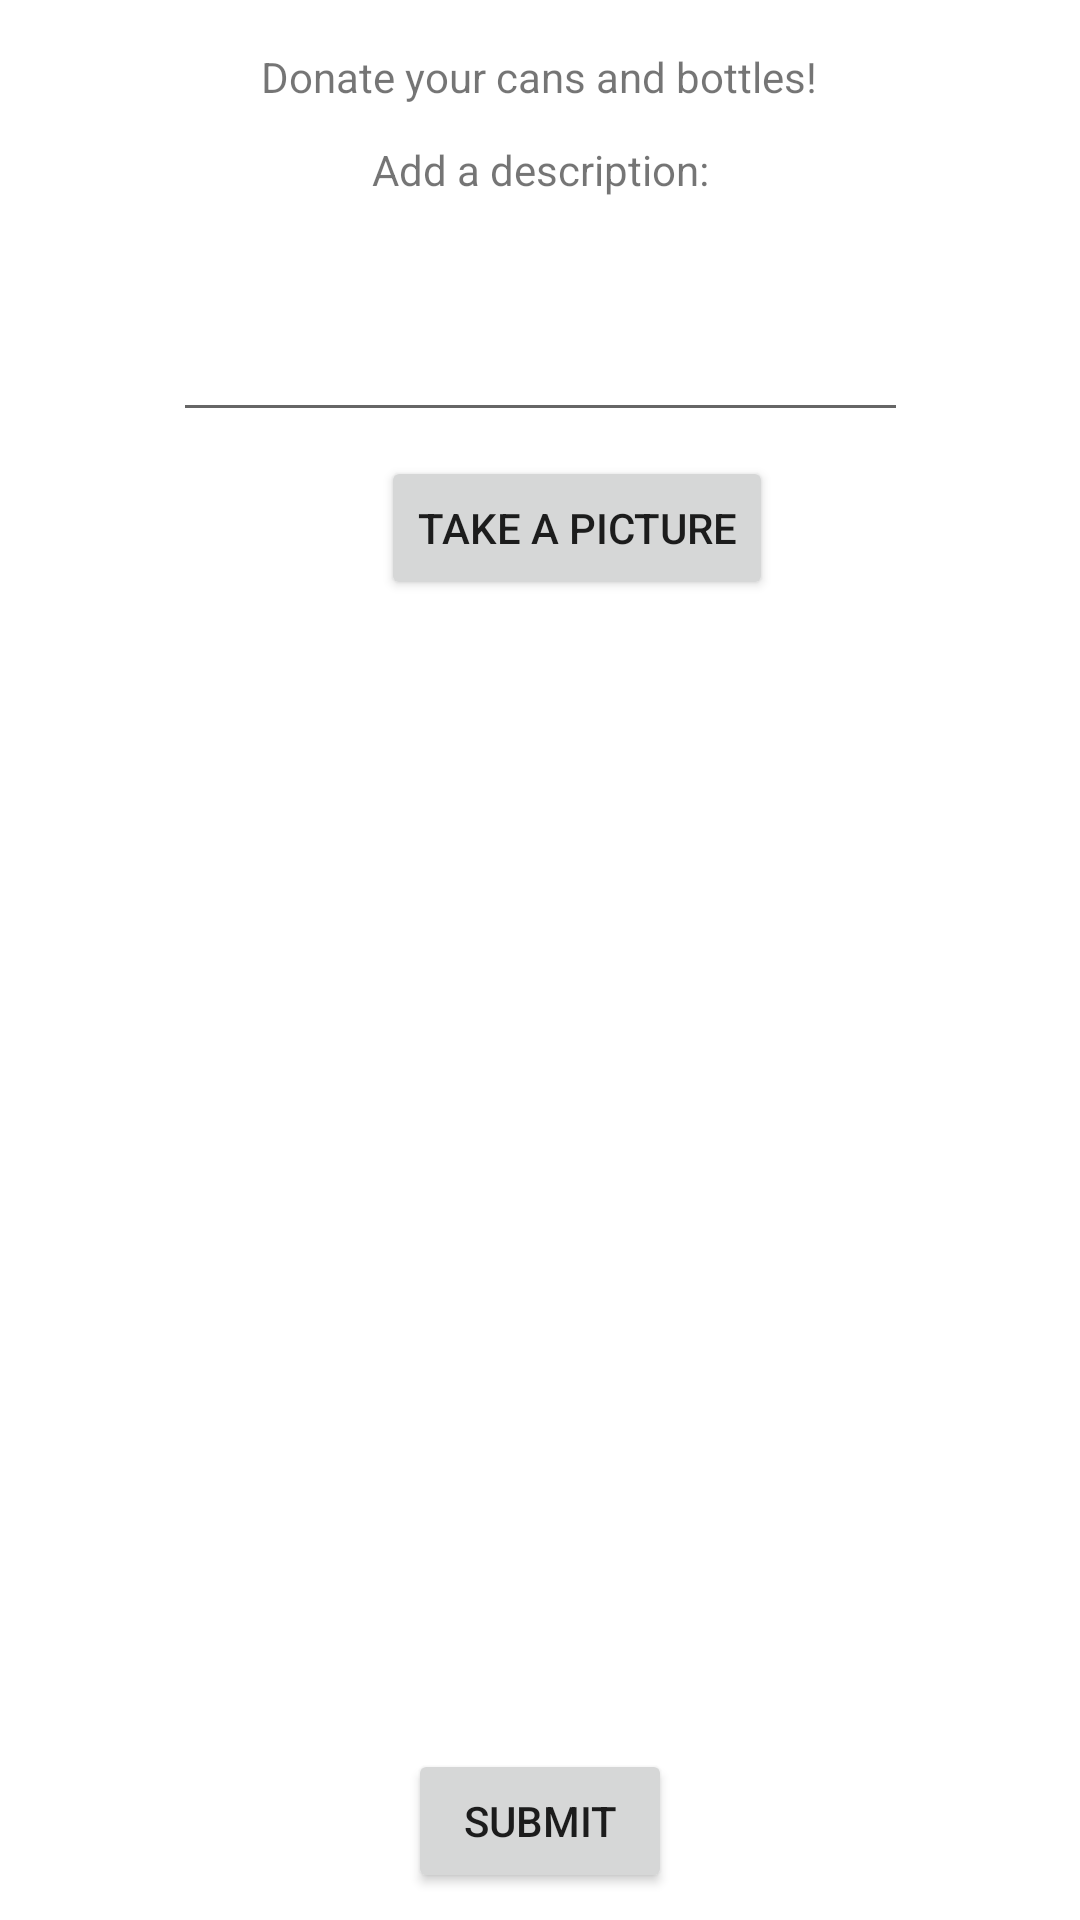

Produce the Android XML layout that renders to this screen, including the resource entries it uses.
<!-- AndroidManifest.xml: application theme Theme.JAR_Hacks -->
<!-- res/layout/donator_main.xml -->
<?xml version="1.0" encoding="utf-8"?>
<ScrollView xmlns:android="http://schemas.android.com/apk/res/android"
    xmlns:app="http://schemas.android.com/apk/res-auto"
    xmlns:tools="http://schemas.android.com/tools"
    android:layout_width="match_parent"
    android:layout_height="match_parent"
    tools:context=".DonatorActivity">

    <androidx.constraintlayout.widget.ConstraintLayout
        android:layout_width="match_parent"
        android:layout_height="match_parent">

        <TextView
            android:id="@+id/textView2"
            android:layout_width="wrap_content"
            android:layout_height="wrap_content"
            android:layout_marginStart="112dp"
            android:layout_marginTop="16dp"
            android:layout_marginEnd="113dp"
            android:text="Donate your cans and bottles!"
            app:layout_constraintEnd_toEndOf="parent"
            app:layout_constraintStart_toStartOf="parent"
            app:layout_constraintTop_toTopOf="parent" />

        <ImageView
            android:id="@+id/imageview"
            android:layout_width="152dp"
            android:layout_height="328dp"
            android:layout_marginTop="11dp"
            android:layout_weight="1"
            app:layout_constraintEnd_toEndOf="parent"
            app:layout_constraintHorizontal_bias="0.49"
            app:layout_constraintStart_toStartOf="parent"
            app:layout_constraintTop_toBottomOf="@+id/pictureButt" />

        <Button
            android:id="@+id/pictureButt"
            android:layout_width="wrap_content"
            android:layout_height="wrap_content"
            android:layout_marginStart="127dp"
            android:layout_marginTop="8dp"
            android:layout_marginEnd="127dp"
            android:text="Take a Picture"
            app:layout_constraintEnd_toEndOf="parent"
            app:layout_constraintHorizontal_bias="0.0"
            app:layout_constraintStart_toStartOf="parent"
            app:layout_constraintTop_toBottomOf="@+id/editTextTextPersonName" />

        <EditText
            android:id="@+id/editTextTextPersonName"
            android:layout_width="245dp"
            android:layout_height="67dp"
            android:layout_marginStart="83dp"
            android:layout_marginTop="11dp"
            android:layout_marginEnd="83dp"
            android:ems="10"
            android:inputType="textPersonName"
            app:layout_constraintEnd_toEndOf="parent"
            app:layout_constraintStart_toStartOf="parent"
            app:layout_constraintTop_toBottomOf="@+id/textView3" />

        <TextView
            android:id="@+id/textView3"
            android:layout_width="wrap_content"
            android:layout_height="wrap_content"
            android:layout_marginStart="149dp"
            android:layout_marginTop="12dp"
            android:layout_marginEnd="149dp"
            android:text="Add a description:"
            app:layout_constraintEnd_toEndOf="parent"
            app:layout_constraintStart_toStartOf="parent"
            app:layout_constraintTop_toBottomOf="@+id/textView2" />

        <Button
            android:id="@+id/btnGetLocation"
            android:layout_width="wrap_content"
            android:layout_height="wrap_content"
            android:layout_marginStart="134dp"
            android:layout_marginTop="44dp"
            android:layout_marginEnd="134dp"
            android:text="Submit"
            app:layout_constraintEnd_toEndOf="parent"
            app:layout_constraintStart_toStartOf="parent"
            app:layout_constraintTop_toBottomOf="@+id/imageview" />
    </androidx.constraintlayout.widget.ConstraintLayout>
</ScrollView>
<!-- resources referenced by this layout -->
<resources>
  <style name="Theme.JAR_Hacks" parent="Theme.MaterialComponents.DayNight.DarkActionBar">
          
          <item name="colorPrimary">@color/purple_500</item>
          <item name="colorPrimaryVariant">@color/purple_700</item>
          <item name="colorOnPrimary">@color/white</item>
          
          <item name="colorSecondary">@color/teal_200</item>
          <item name="colorSecondaryVariant">@color/teal_700</item>
          <item name="colorOnSecondary">@color/black</item>
          
          <item name="android:statusBarColor" tools:targetApi="l">?attr/colorPrimaryVariant</item>
          
      </style>
  <color name="purple_500">#446024</color>
  <color name="purple_700">#446024</color>
  <color name="white">#FFFFFFFF</color>
  <color name="teal_200">#FF03DAC5</color>
  <color name="teal_700">#FF018786</color>
  <color name="black">#FF000000</color>
</resources>
